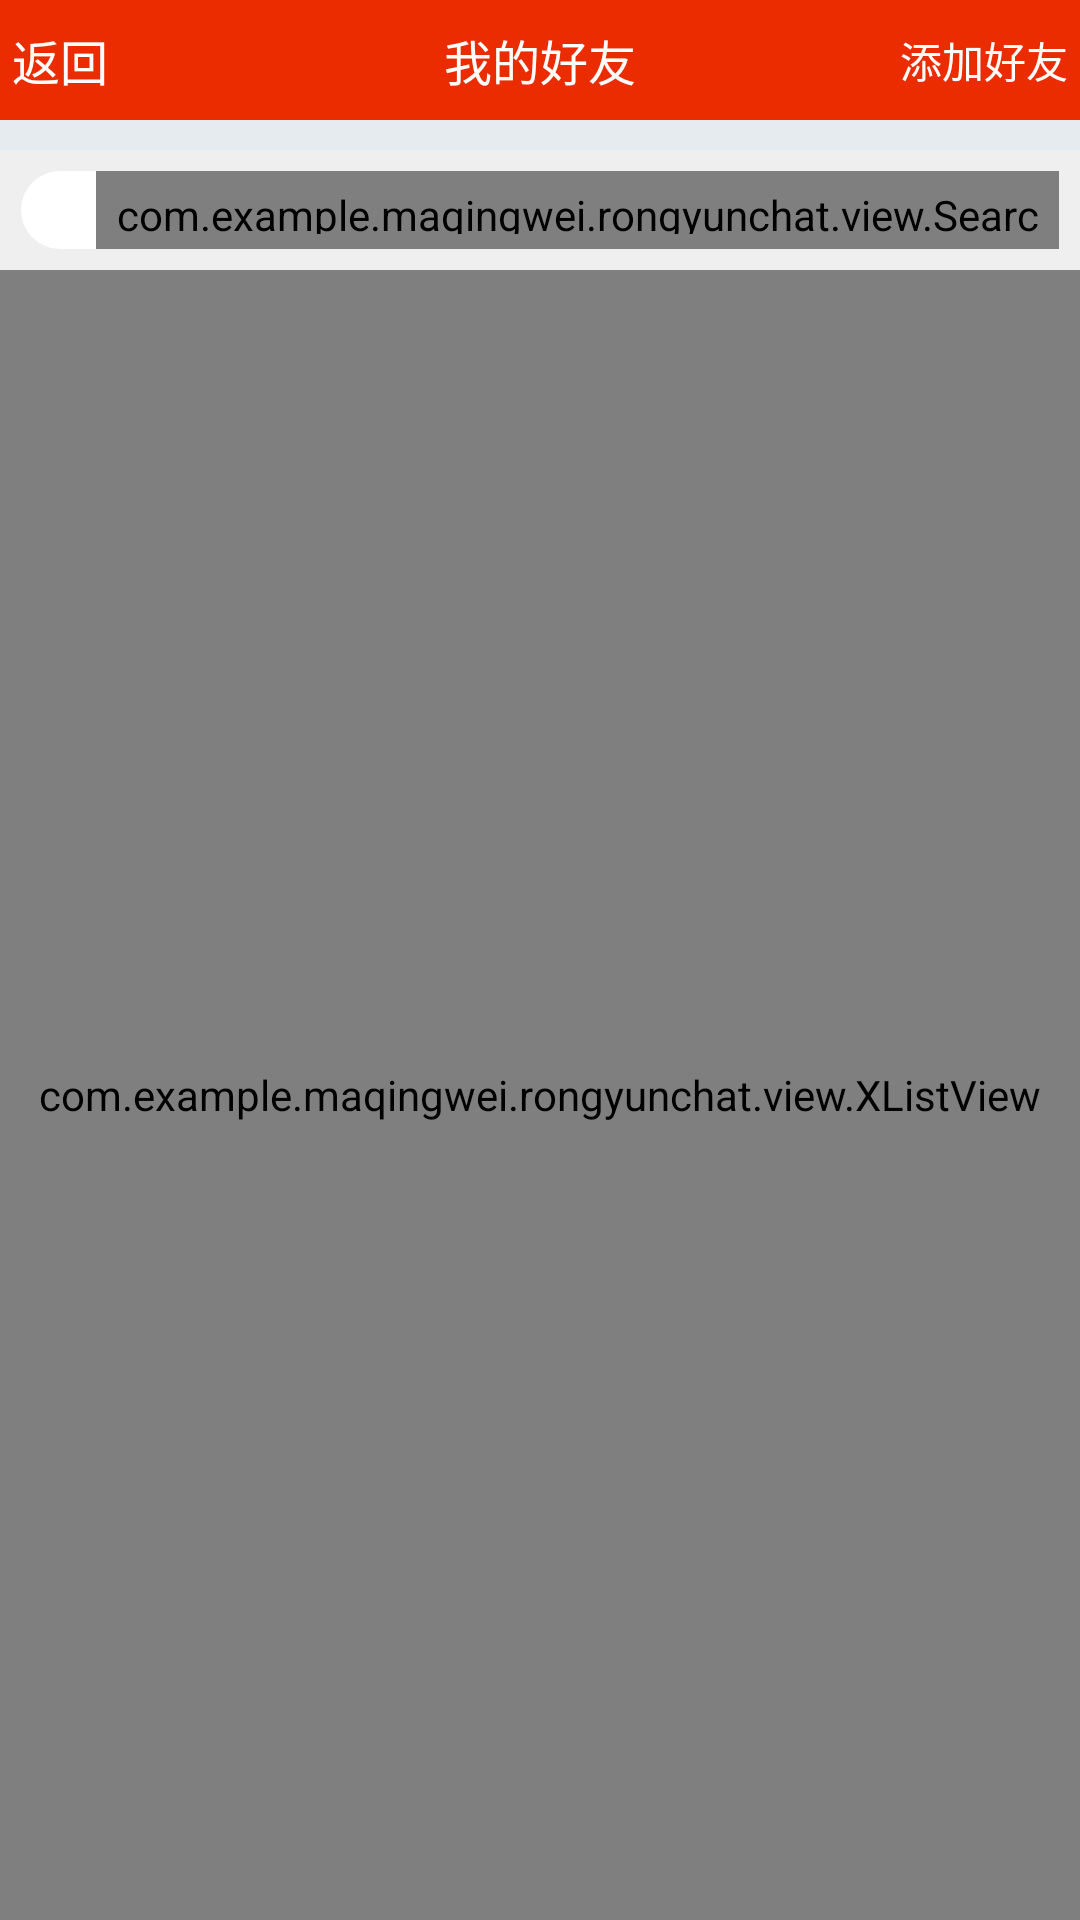

The Android layout XML behind this screen, and the referenced resources:
<!-- AndroidManifest.xml: application theme AppTheme -->
<!-- res/layout/activity_add_friends.xml -->
<?xml version="1.0" encoding="utf-8"?>
<LinearLayout xmlns:android="http://schemas.android.com/apk/res/android"
    xmlns:tools="http://schemas.android.com/tools"
    android:layout_width="match_parent"
    android:layout_height="match_parent"
    android:background="@color/app_bg"
    android:orientation="vertical"
    tools:context="com.example.example.rongyunchat.ui.AddFriendsActivity">


    <include

        layout="@layout/layout_topbar"
        android:layout_width="match_parent"
        android:layout_height="wrap_content" />

    <include
        android:id="@+id/addfriendsraech"
        layout="@layout/layout_search"
        android:layout_width="match_parent"
        android:layout_height="wrap_content"
        android:layout_marginTop="10dp" />

    <com.example.example.rongyunchat.view.XListView
        android:id="@+id/xl_searchresult"
        android:layout_width="match_parent"
        android:layout_height="match_parent"
        android:divider="#c0c0c0"
        android:dividerHeight="1dp">

    </com.example.example.rongyunchat.view.XListView>

</LinearLayout>
<!-- res/layout/layout_topbar.xml (included above) -->
<?xml version="1.0" encoding="utf-8"?>
<LinearLayout xmlns:android="http://schemas.android.com/apk/res/android"
    android:orientation="vertical" android:layout_width="match_parent"
    android:layout_height="match_parent">

    <RelativeLayout
        android:layout_width="match_parent"
        android:background="@color/bg_topbar"
        android:padding="4dp"
        android:layout_height="@dimen/topbar_height">

        <TextView
            android:id="@+id/left_btn"
            android:layout_centerVertical="true"
            android:layout_width="wrap_content"
            android:layout_height="wrap_content"
            android:textColor="@color/white"
            android:textSize="@dimen/topbar_lefttextsize"
            android:text="返回"/>

        <TextView
            android:id="@+id/mid_btn"
            android:layout_width="wrap_content"
            android:layout_height="wrap_content"
            android:text="我的好友"
            android:layout_centerInParent="true"
            android:textColor="@color/white"
            android:textSize="@dimen/topbar_lefttextsize"
            />

        <TextView
            android:id="@+id/right_btn"
            android:layout_width="wrap_content"
            android:layout_height="wrap_content"
            android:text="添加好友"
            android:layout_centerVertical="true"
            android:layout_alignParentRight="true"
            android:textColor="@color/white"
            android:textSize="@dimen/topbar_righttextsize"
            />

    </RelativeLayout>

</LinearLayout>
<!-- res/layout/layout_search.xml (included above) -->
<?xml version="1.0" encoding="utf-8"?>
<LinearLayout xmlns:android="http://schemas.android.com/apk/res/android"
    android:orientation="vertical" android:layout_width="match_parent"
    android:layout_height="match_parent">

    <RelativeLayout
        android:id="@+id/layout_search"
        android:layout_width="match_parent"
        android:layout_height="@dimen/topbar_height"
        android:layout_gravity="center_vertical"
        android:background="@color/serach_bg"
        android:orientation="horizontal"
        android:padding="4dp"
        >

        <RelativeLayout
            android:layout_width="match_parent"
            android:layout_height="match_parent"
            android:layout_margin="3dp"
            android:background="@drawable/search_bg">


        <ImageView
            android:id="@+id/search_img"
            android:layout_width="15dp"
            android:layout_height="15dp"
            android:layout_centerVertical="true"
            android:layout_marginLeft="10dp"
            android:src="@drawable/icon_search_more"
            />

        <com.example.example.rongyunchat.view.SearchEditText
            android:id="@+id/ed_search"
            android:layout_width="match_parent"
            android:layout_height="match_parent"
            android:layout_toRightOf="@+id/search_img"
            android:background="@drawable/search_bg"
            android:hint="搜索"
            android:imeOptions="actionSearch"
            android:singleLine="true"
            android:textColorHint="#cfcfcf"
            android:textSize="14sp"
            android:layout_centerVertical="true"
            android:padding="5dp"
            android:textColor="@color/tablayout_text"
            />
        </RelativeLayout>
    </RelativeLayout>




</LinearLayout>
<!-- resources referenced by this layout -->
<resources>
  <color name="app_bg">#E6EBEF</color>
  <color name="bg_topbar">#eb2c00</color>
  <color name="serach_bg">#efefef</color>
  <color name="tablayout_text">#5b646b</color>
  <color name="white">#ffffff</color>
  <dimen name="topbar_height">40dp</dimen>
  <dimen name="topbar_lefttextsize">16sp</dimen>
  <dimen name="topbar_righttextsize">14sp</dimen>
  <!-- drawable search_bg (drawable) -->
  <?xml version="1.0" encoding="utf-8"?>
  <shape xmlns:android="http://schemas.android.com/apk/res/android" android:shape="rectangle">
  
      <solid android:color="@color/white" />
      <corners android:radius="30dp"/>
  </shape>
  <style name="AppTheme" parent="Theme.AppCompat.Light.DarkActionBar">
          
          <item name="colorPrimary">@color/colorPrimary</item>
          <item name="colorPrimaryDark">@color/colorPrimaryDark</item>
          <item name="colorAccent">@color/colorAccent</item>
      </style>
  <color name="colorPrimary">#3F51B5</color>
  <color name="colorPrimaryDark">#303F9F</color>
  <color name="colorAccent">#FF4081</color>
</resources>
